Photos from the image-classification dataset "dataset_main" in the GitHub repository Markelowww/diplom. Its 4 classes are: AMD, CSR, DME, ERM.

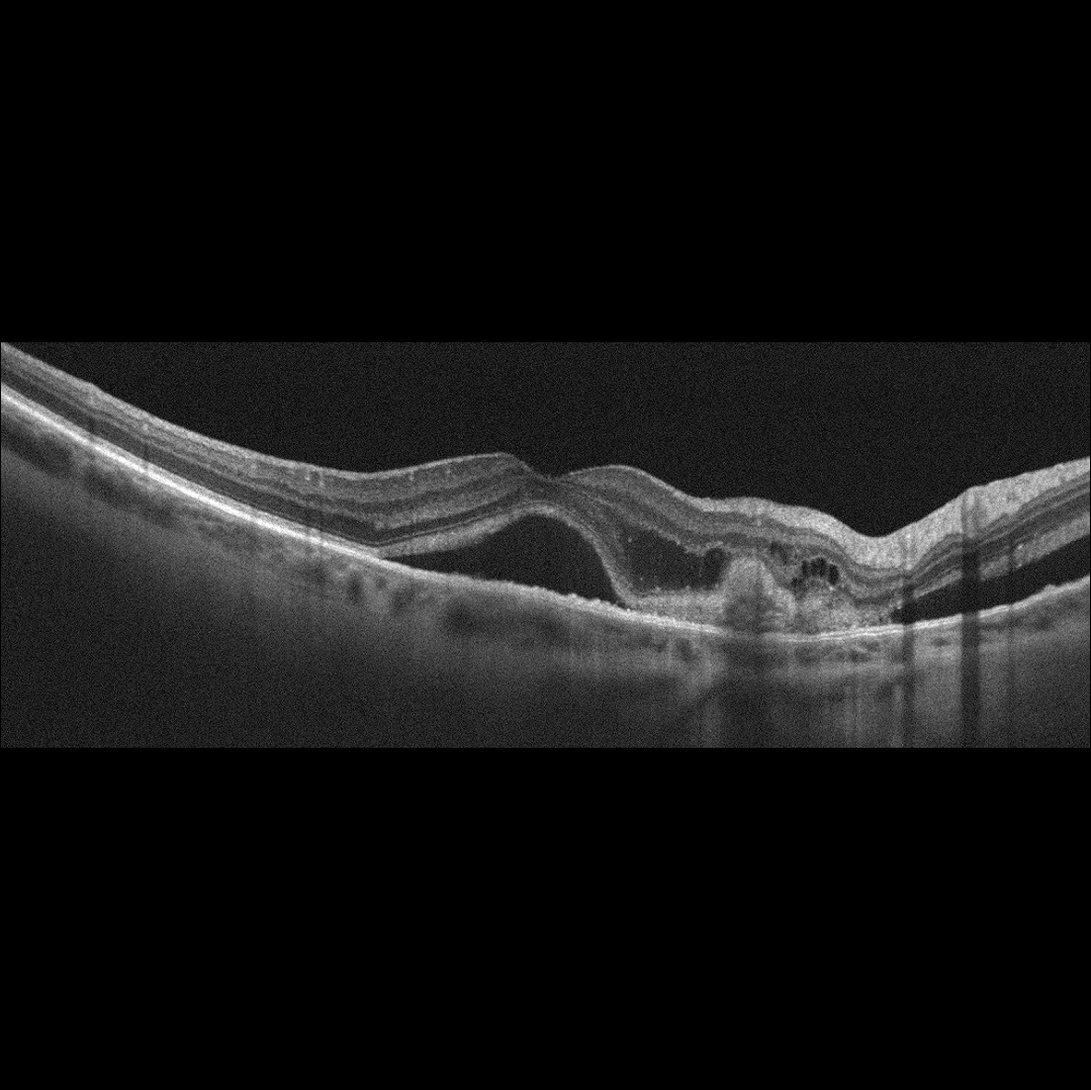
Label: AMD

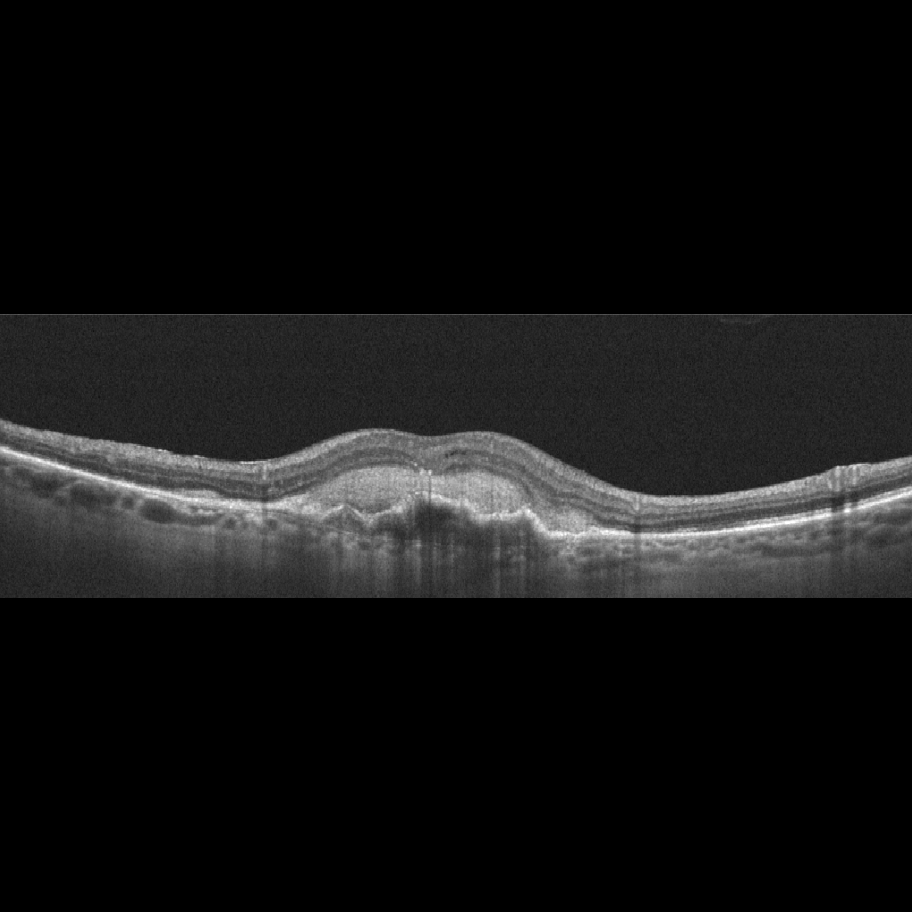
Label: AMD

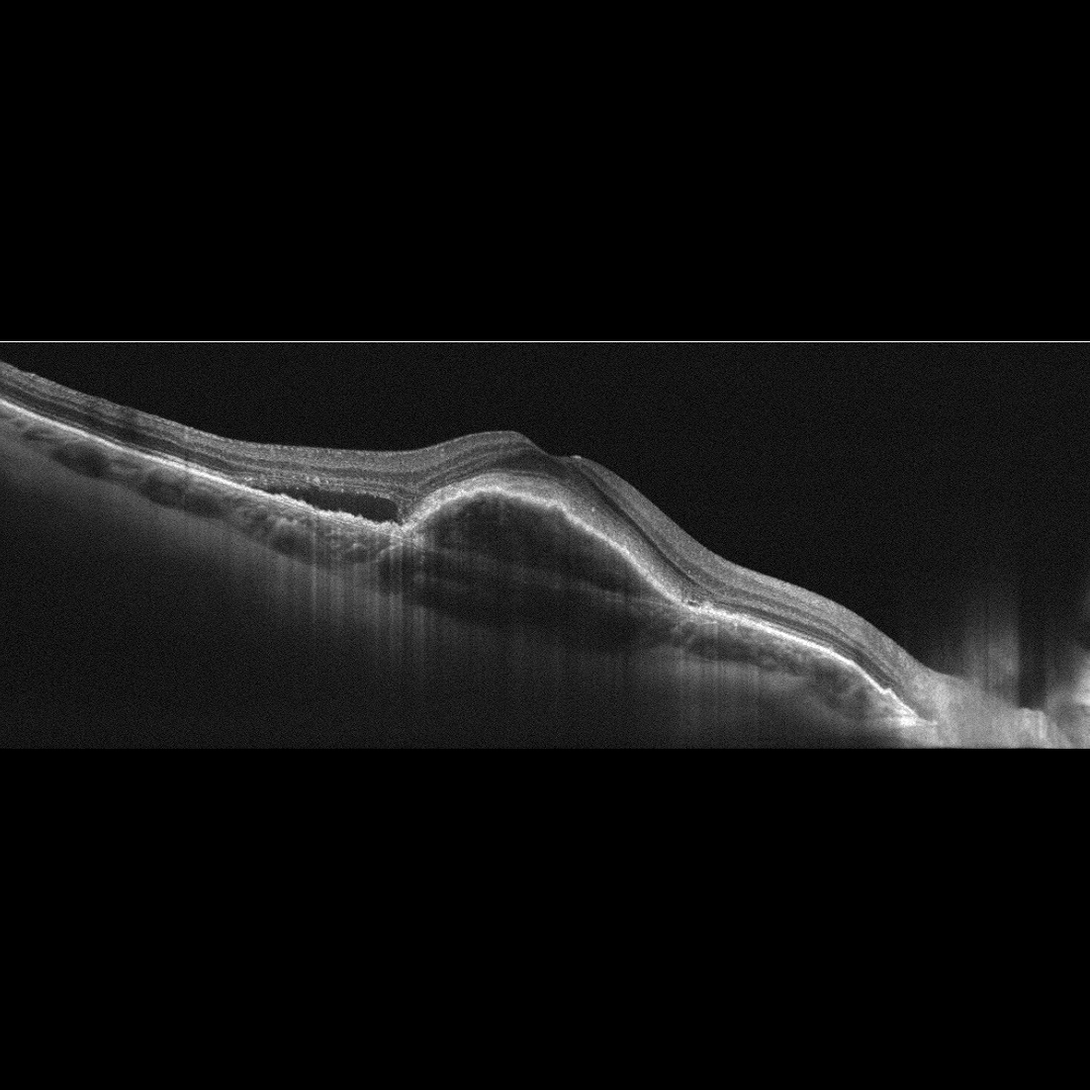
Label: AMD

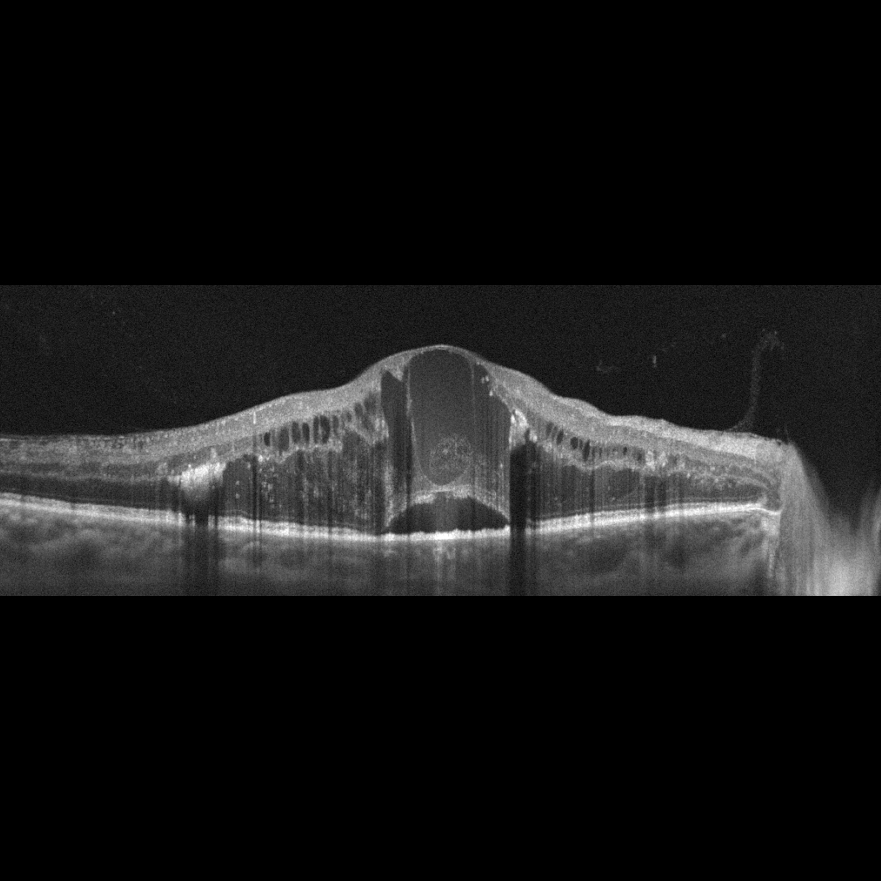
Label: DME

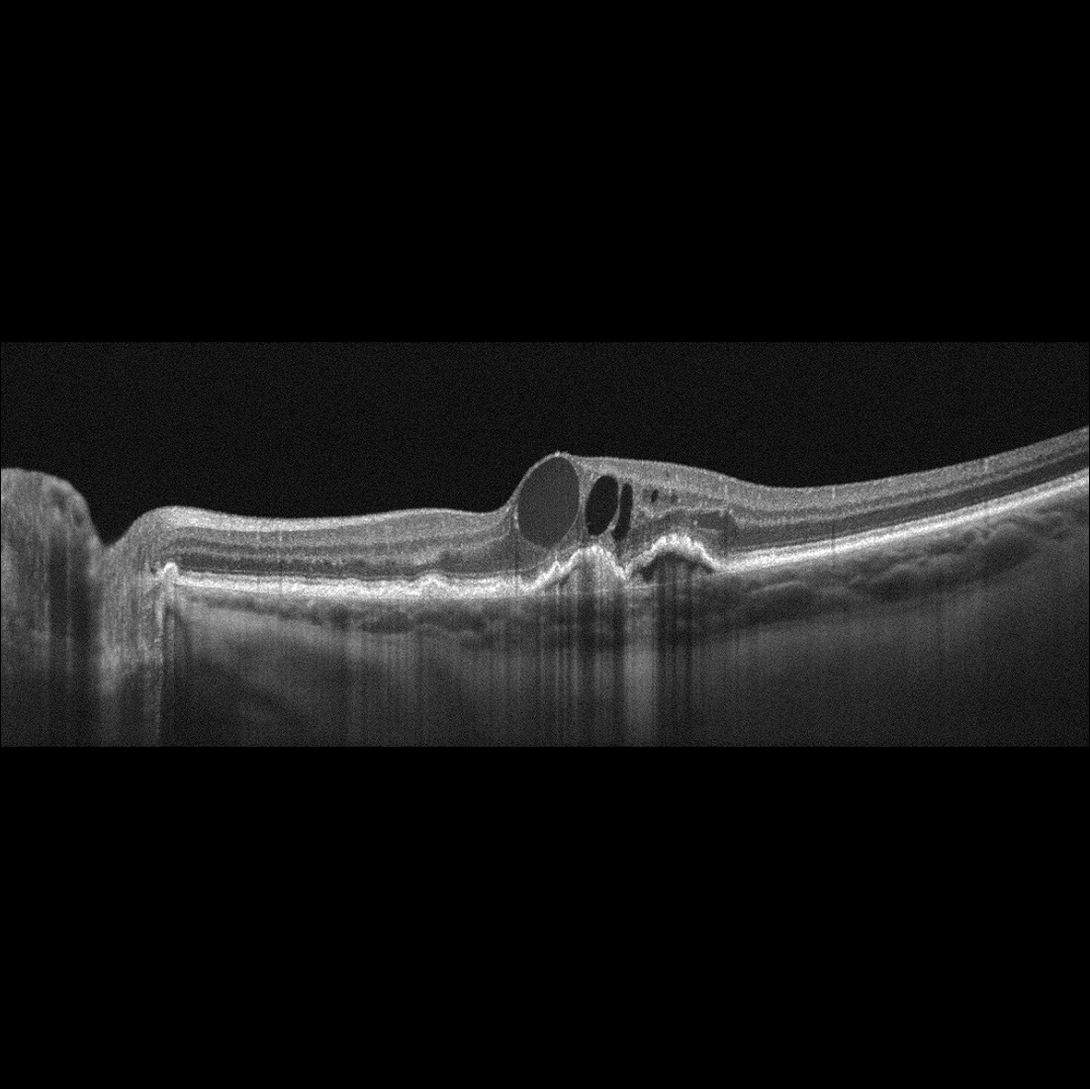
Label: AMD

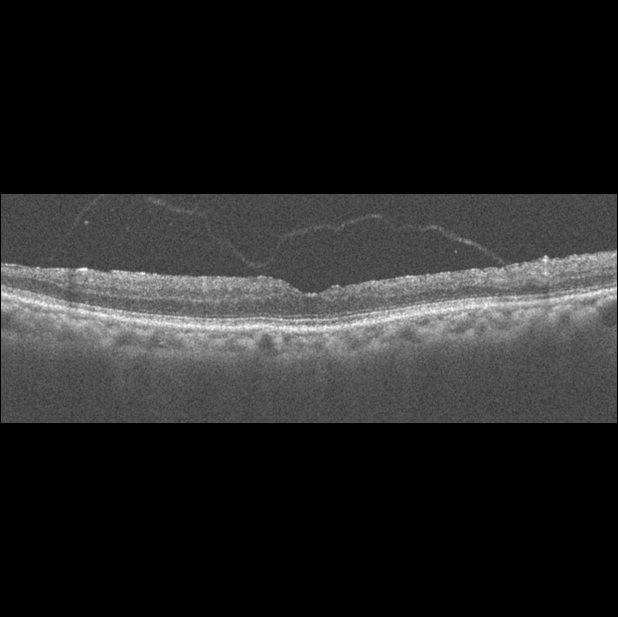
Label: ERM
